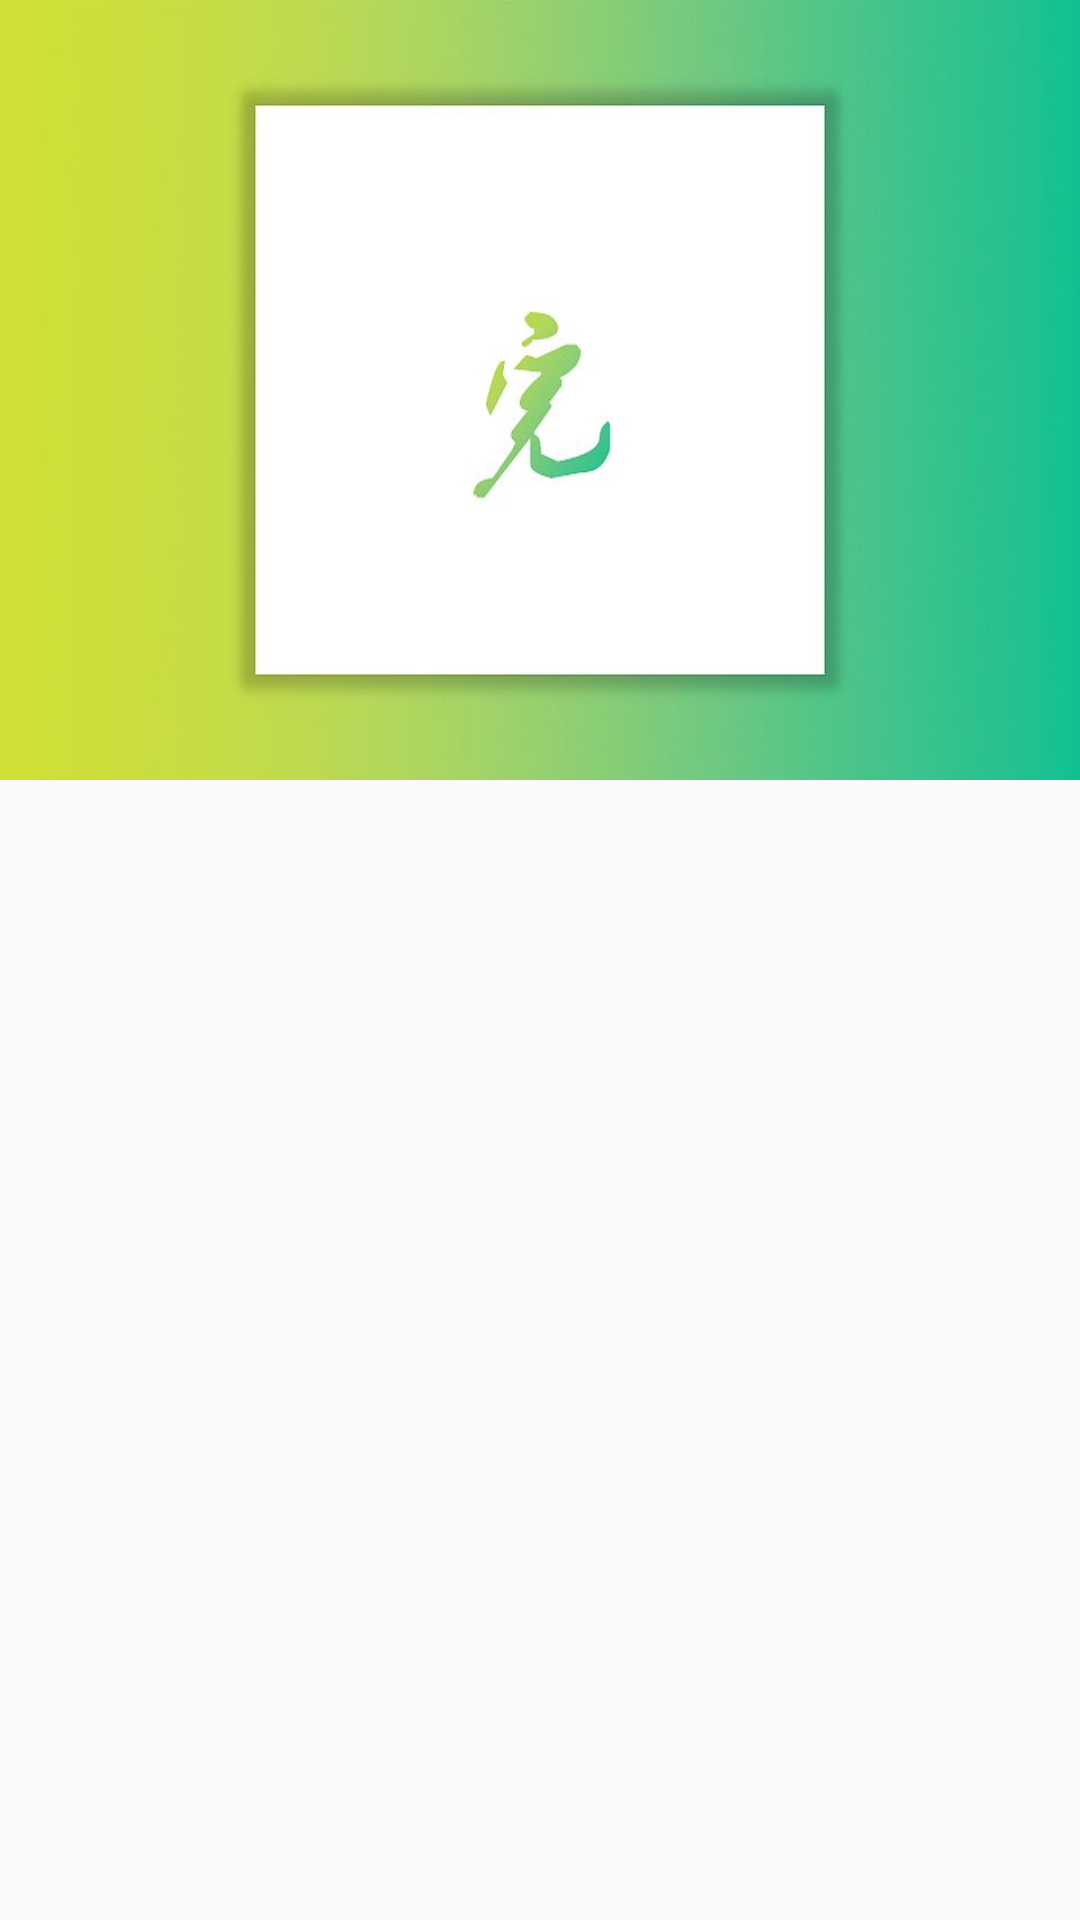

The Android layout XML behind this screen, and the referenced resources:
<!-- AndroidManifest.xml: activity theme Theme.imgFullScreen -->
<!-- res/layout/activity_full_screen.xml -->
<?xml version="1.0" encoding="utf-8"?>
<LinearLayout xmlns:android="http://schemas.android.com/apk/res/android"
    xmlns:app="http://schemas.android.com/apk/res-auto"
    xmlns:tools="http://schemas.android.com/tools"
    android:layout_width="match_parent"
    android:layout_height="match_parent"
    tools:context=".FullScreenActivity">

    <ImageView
        android:id="@+id/img_popularize"
        android:layout_width="match_parent"
        android:layout_height="260dp"
        android:scaleType="fitXY"
        android:src="@mipmap/timg"/>


</LinearLayout>
<!-- resources referenced by this layout -->
<resources>
  <!-- mipmap timg: jpg bitmap (mipmap-hdpi, 14493 bytes) -->
  <style name="Theme.imgFullScreen" parent="Theme.AppCompat.Light.NoActionBar">
          
          
      </style>
</resources>
